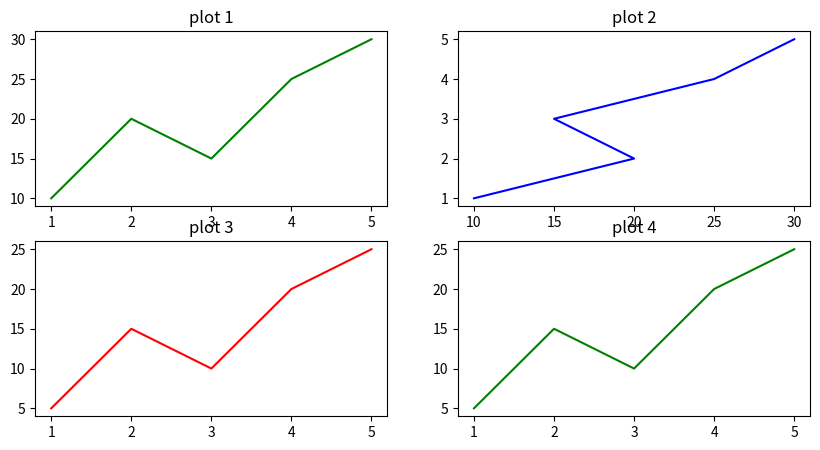

Python code for this plot:
import matplotlib.pyplot as plt
import numpy as np

x = [1,2,3,4,5]
y1 = [10,20,15,25,30]
y2 = [5,15,10,20,25]

plt.figure(figsize=(10,5))

#first plot
plt.subplot(2,2,1)
plt.plot(x,y1,color = 'green')
plt.title('plot 1')

#second plot
plt.subplot(2,2,2)
plt.plot(y1,x,color = 'blue')
plt.title ('plot 2')

plt.subplot(2,2,3)
plt.plot(x,y2,color = 'red')
plt.title("plot 3")



plt.subplot(2,2,4)
plt.plot(x,y2,color = 'green')
plt.title("plot 4")

plt.show()
